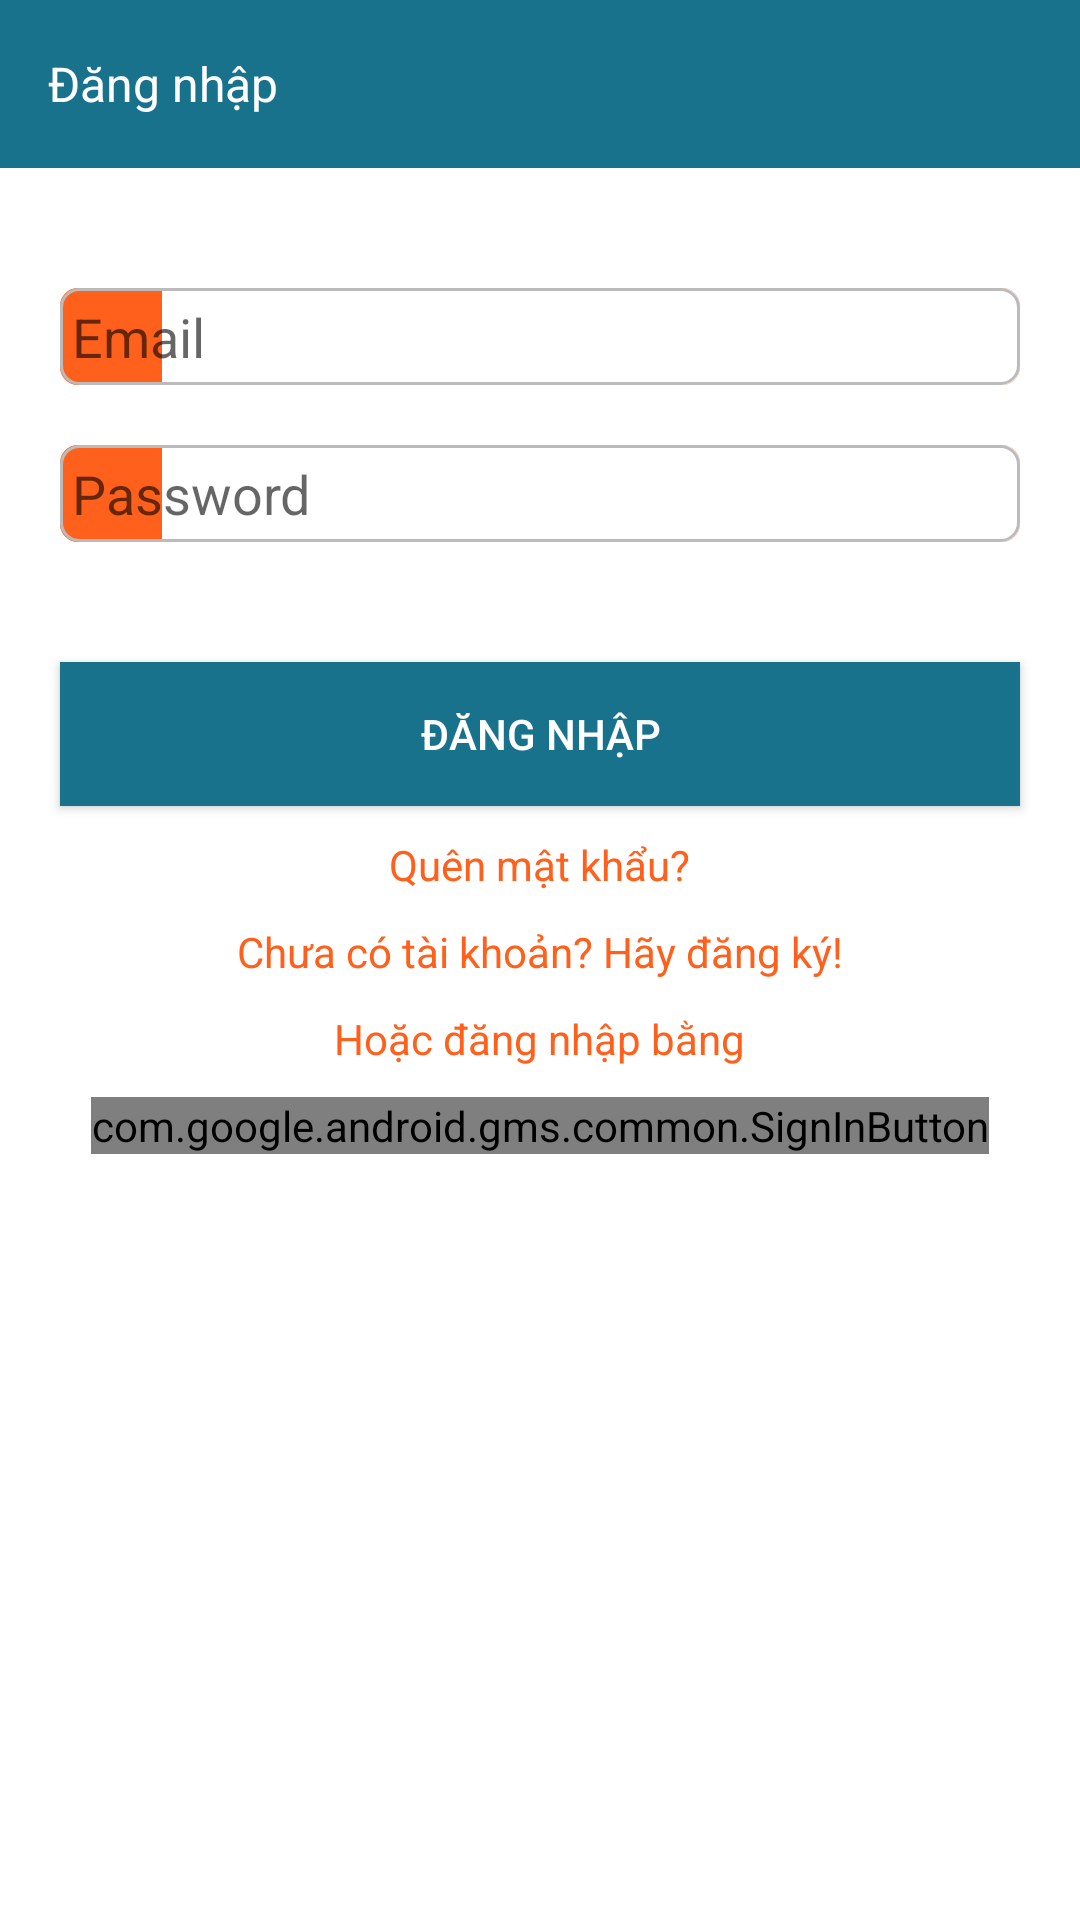

The Android layout XML behind this screen, and the referenced resources:
<!-- AndroidManifest.xml: application theme AppTheme -->
<!-- res/layout/login.xml -->
<?xml version="1.0" encoding="utf-8"?>
<LinearLayout xmlns:android="http://schemas.android.com/apk/res/android"
    xmlns:tools="http://schemas.android.com/tools"
    android:layout_width="match_parent"
    android:layout_height="match_parent"
    android:orientation="vertical"
    android:background="@color/white"
    tools:context=".MainActivity">
    <android.support.v7.widget.Toolbar
        android:id="@+id/toolbar2"
        android:layout_width="match_parent"
        android:layout_height="wrap_content"
        android:layout_alignParentLeft="true"
        android:layout_alignParentStart="true"
        android:layout_alignParentTop="true"
        android:background="?attr/colorPrimary"
        android:minHeight="?attr/actionBarSize"
        android:theme="?attr/actionBarTheme">

        <TextView
            android:layout_width="wrap_content"
            android:layout_height="wrap_content"
            android:text="Đăng nhập"
            android:textColor="#ffffff"
            android:textSize="16sp" />
    </android.support.v7.widget.Toolbar>

    <EditText
        android:id="@+id/email_txt"
        android:layout_width="match_parent"
        android:layout_height="wrap_content"
        android:layout_marginLeft="20dp"
        android:layout_marginRight="20dp"
        android:layout_marginTop="40dp"
        android:background="@drawable/custom_edit_text"
        android:drawableLeft="@drawable/ic_account_circle_black_18dp"
        android:drawablePadding="15dp"
        android:hint="Email"
        android:inputType="textEmailAddress"
        android:padding="4dp"
        />



    <EditText
        android:id="@+id/pass_txt"
        android:layout_width="match_parent"
        android:layout_height="wrap_content"
        android:layout_marginLeft="20dp"
        android:layout_marginRight="20dp"
        android:layout_marginTop="20dp"
        android:background="@drawable/custom_edit_text"
        android:drawableLeft="@drawable/ic_lock_outline_black_18dp"
        android:drawablePadding="15dp"
        android:hint="Password"
        android:inputType="textPassword"
        android:padding="4dp" />
    <Button
        android:layout_marginTop="40dp"
        android:layout_marginLeft="20dp"
        android:layout_marginRight="20dp"
        android:text="Đăng nhập"
        android:textColor="#ffffff"
        android:id="@+id/login_btn"
        android:layout_width="match_parent"
        android:layout_height="wrap_content"
        android:background="@color/colorPrimary"
        />

    <TextView
        android:id="@+id/forgot_pass_txt"
        android:layout_width="wrap_content"
        android:layout_height="wrap_content"
        android:layout_marginTop="10dp"
        android:clickable="true"
        android:layout_gravity="center"
        android:text="Quên mật khẩu?"
        android:textColor="@color/orange" />

    <TextView
        android:id="@+id/signup_txt"
        android:layout_width="wrap_content"
        android:layout_height="wrap_content"
        android:layout_gravity="center"
        android:layout_centerHorizontal="true"
        android:layout_marginTop="10dp"
        android:clickable="true"
        android:text="Chưa có tài khoản? Hãy đăng ký!"
        android:textColor="@color/orange" />
    <TextView
        android:layout_width="wrap_content"
        android:layout_height="wrap_content"
        android:layout_gravity="center"
        android:layout_centerHorizontal="true"
        android:layout_marginTop="10dp"
        android:clickable="true"
        android:text="Hoặc đăng nhập bằng"
        android:textColor="@color/orange" />
    <com.google.android.gms.common.SignInButton
        android:id="@+id/login_google_btn"
        android:layout_width="wrap_content"
        android:layout_height="wrap_content"
        android:layout_marginTop="10dp"
        android:layout_gravity="center"
        android:layout_centerInParent="true"
        android:visibility="visible"
        tools:visibility="gone" />
</LinearLayout>
<!-- resources referenced by this layout -->
<resources>
  <color name="colorPrimary">#19728B</color>
  <color name="orange">#FF601C</color>
  <color name="white">#FFFFFF</color>
  <!-- drawable custom_edit_text (drawable-v24) -->
  <?xml version="1.0" encoding="utf-8"?>
  <layer-list xmlns:android="http://schemas.android.com/apk/res/android">    <item>
      <shape>
          <corners android:radius="6dp" />
          <solid android:color="@android:color/white" />
      </shape>
  </item>
      <item>
          <shape>
              <solid android:color="@color/orange" /> //color of background of left
              <corners android:radius="6dp" />
          </shape>
      </item>
      <item android:left="34dp">
          <shape>
              <solid android:color="@android:color/white" />
              <corners
                  android:bottomLeftRadius="0dp"
                  android:bottomRightRadius="6dp"
                  android:radius="6dp"
                  android:topLeftRadius="0dp"
                  android:topRightRadius="6dp" />
          </shape>
      </item>
      <item>
          <shape>
              <corners android:radius="6dp" />
              <solid android:color="@android:color/transparent" />
              <stroke
                  android:width="1dp"
                  android:color="#BBBBBB" />
          </shape>
      </item>
  </layer-list>
  <style name="AppTheme" parent="Theme.AppCompat.Light.NoActionBar">
          
          <item name="colorPrimary">@color/colorPrimary</item>
          <item name="colorPrimaryDark">@color/colorPrimaryDark</item>
          <item name="colorAccent">@color/colorAccent</item>
      </style>
  <color name="colorPrimaryDark">#183646</color>
  <color name="colorAccent">#F57224</color>
</resources>
